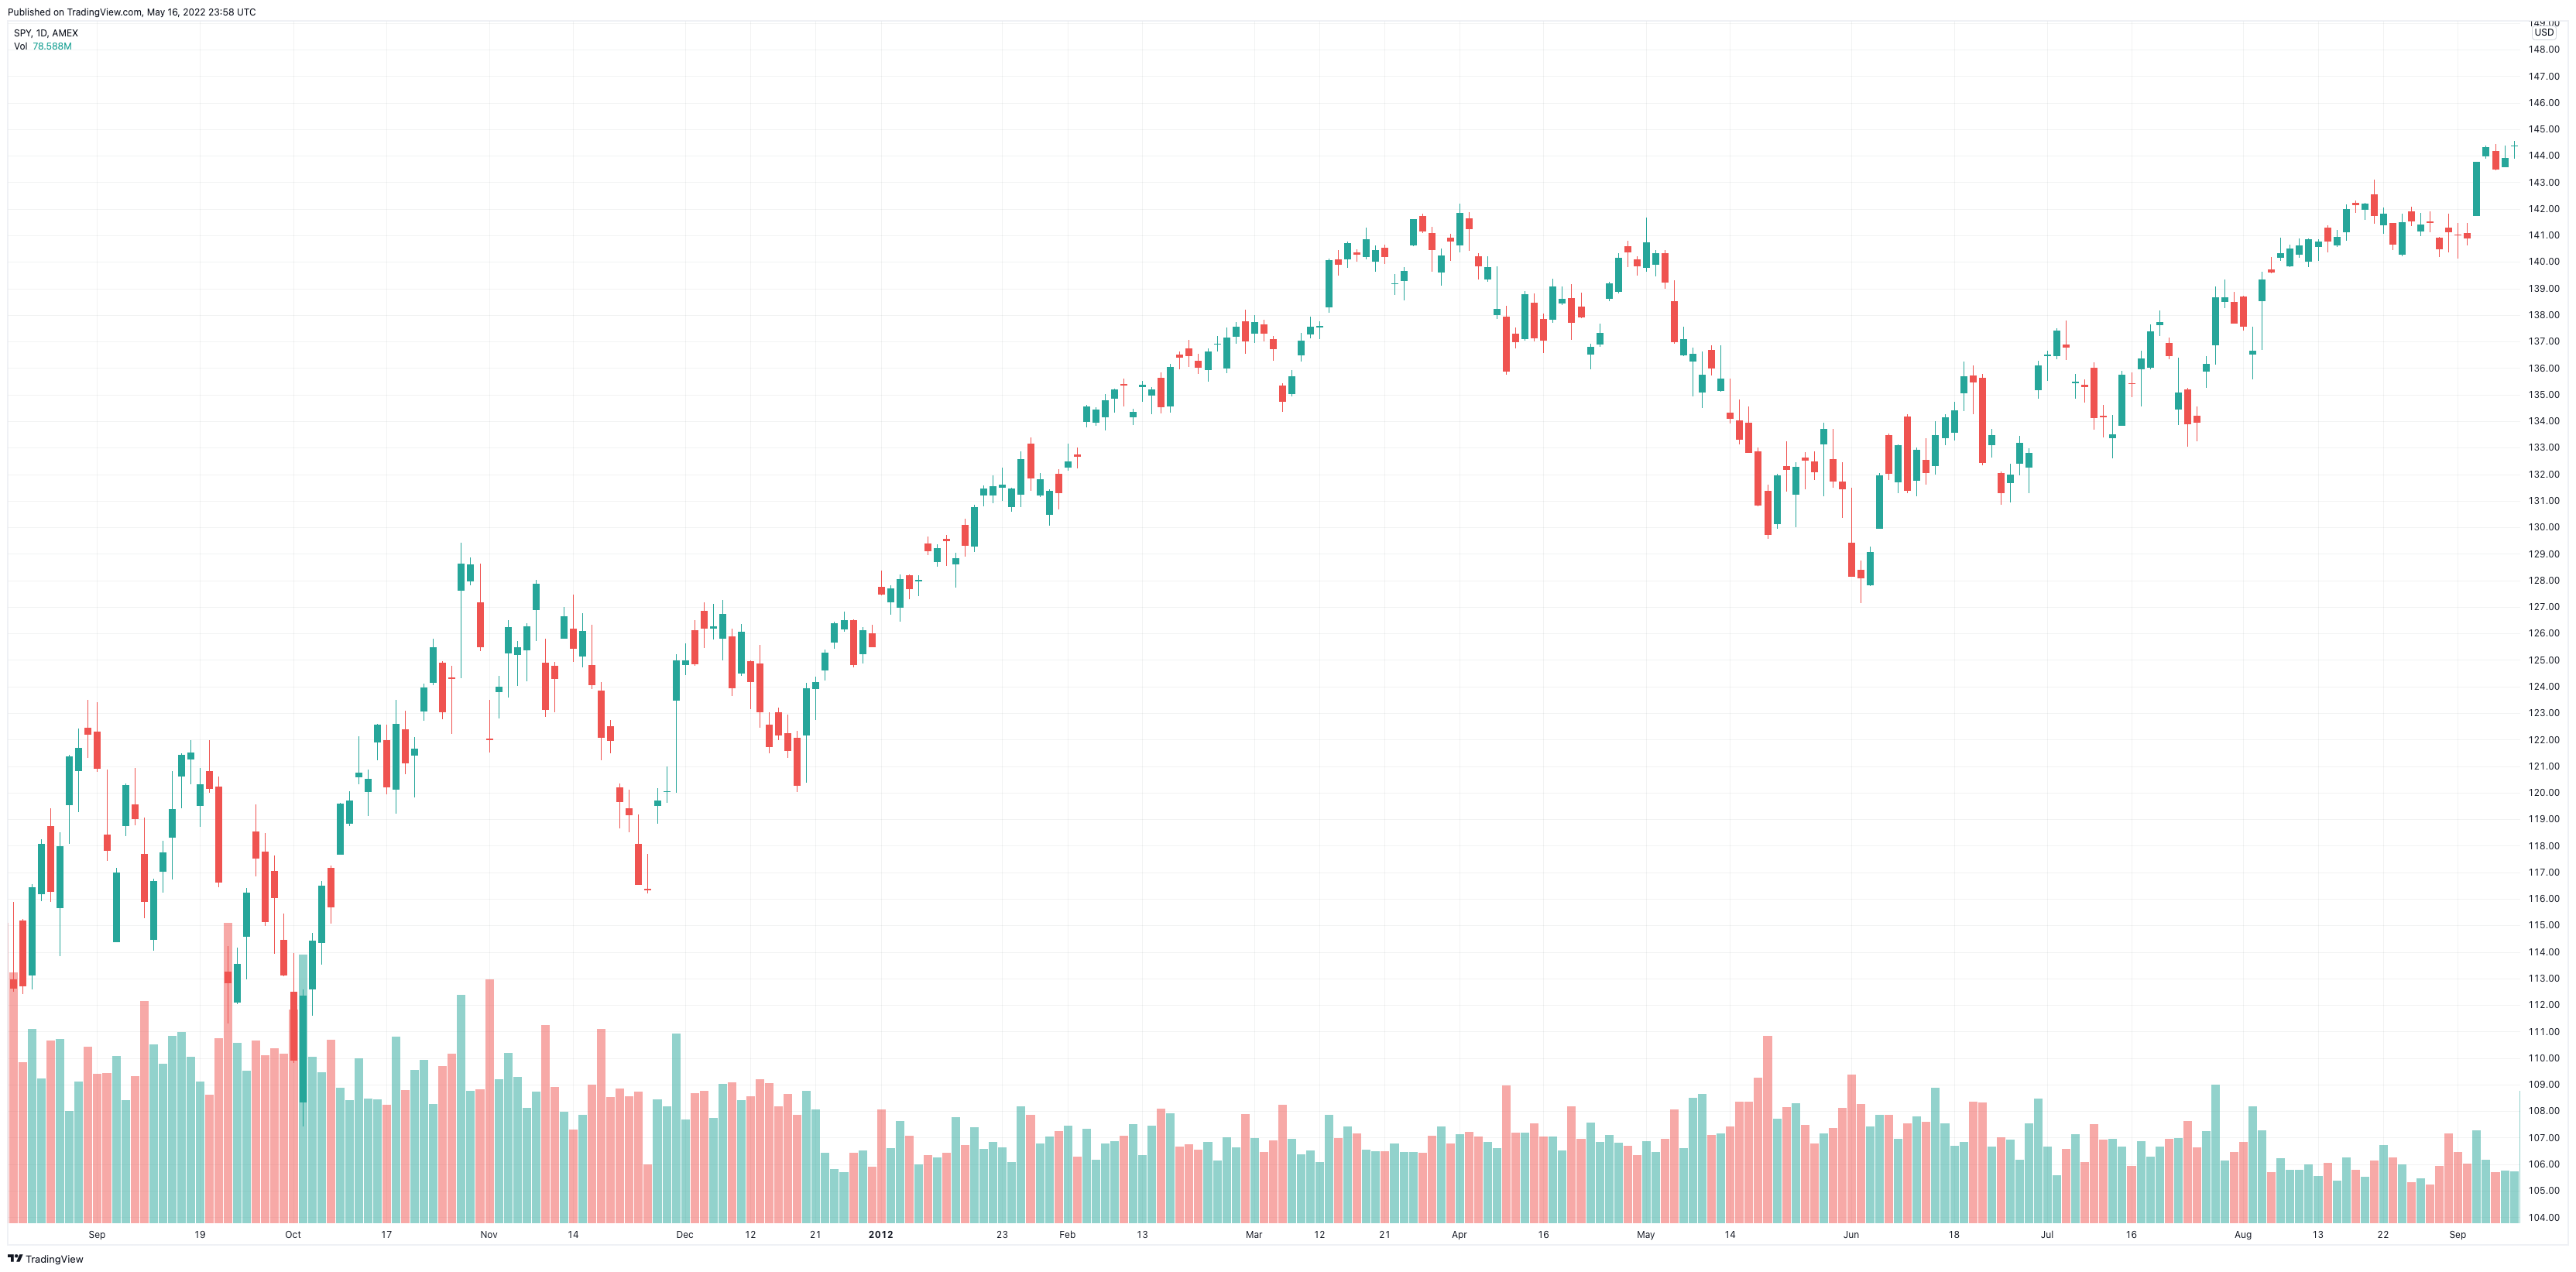

Data behind this chart, as committed beside it:
Date, Open, High, Low, Close, Adj Close, Volume
2011-08-19, 113, 115.9, 112.5, 112.6, 91.66, 428281300
2011-08-22, 115.2, 115.2, 112.4, 112.7, 91.73, 275090600
2011-08-23, 113.2, 116.6, 112.6, 116.4, 94.75, 331136600
2011-08-24, 116.2, 118.2, 115.9, 118.1, 96.09, 246869700
2011-08-25, 118.7, 119.4, 115.9, 116.3, 94.62, 312365400
2011-08-26, 115.7, 118.5, 113.8, 118, 96, 314495900
2011-08-29, 119.6, 121.4, 118.1, 121.4, 98.76, 190977200
2011-08-30, 120.8, 122.4, 119.3, 121.7, 99.02, 241315700
2011-08-31, 122.5, 123.5, 121.3, 122.2, 99.46, 301828400
2011-09-01, 122.3, 123.4, 120.8, 120.9, 98.41, 254585900
2011-09-02, 118.4, 120.9, 117.4, 117.8, 95.9, 255517200
2011-09-06, 114.4, 117.2, 114.4, 117, 95.2, 285130500
2011-09-07, 118.8, 120.3, 118.4, 120.3, 97.89, 209803200
2011-09-08, 119.6, 120.9, 118.8, 119, 96.87, 250568200
2011-09-09, 117.7, 119.1, 115.3, 115.9, 94.33, 380195100
2011-09-12, 114.5, 116.8, 114.1, 116.7, 94.94, 305793500
2011-09-13, 117.1, 118.2, 116.2, 117.7, 95.81, 272514700
2011-09-14, 118.3, 120.8, 116.7, 119.4, 97.14, 319389500
2011-09-15, 120.7, 121.5, 119.4, 121.4, 98.81, 326777200
2011-09-16, 121.3, 122, 120.3, 121.5, 99.4, 284528300
2011-09-19, 119.5, 120.9, 118.7, 120.3, 98.41, 241517000
2011-09-20, 120.8, 122, 120, 120.2, 98.29, 218932200
2011-09-21, 120.2, 120.6, 116.4, 116.6, 95.4, 316251300
2011-09-22, 113.2, 114.2, 111.3, 112.9, 92.31, 513911300
2011-09-23, 112.1, 114.2, 112, 113.5, 92.87, 307242500
2011-09-26, 114.6, 116.4, 113, 116.2, 95.08, 260673700
2011-09-27, 118.5, 119.6, 116.8, 117.5, 96.14, 311753900
2011-09-28, 117.8, 118.5, 115, 115.1, 94.18, 286696800
2011-09-29, 117.1, 117.6, 113.9, 116.1, 94.92, 298108900
2011-09-30, 114.4, 115.4, 113.1, 113.2, 92.55, 288392300
2011-10-03, 112.5, 113.9, 109.8, 109.9, 89.92, 365136800
2011-10-04, 108.3, 112.6, 107.4, 112.3, 91.89, 459177500
2011-10-05, 112.6, 114.7, 111.6, 114.4, 93.59, 284108000
2011-10-06, 114.4, 116.7, 113.5, 116.5, 95.28, 257800800
2011-10-07, 117.2, 117.2, 115.1, 115.7, 94.65, 312657900
2011-10-10, 117.7, 119.6, 117.7, 119.6, 97.81, 230666300
2011-10-11, 118.9, 120, 118.8, 119.7, 97.91, 209088000
2011-10-12, 120.6, 122.1, 120.3, 120.8, 98.77, 281544900
2011-10-13, 120, 120.9, 119.1, 120.5, 98.57, 212538800
2011-10-14, 121.9, 122.6, 121.2, 122.6, 100.3, 211397600
2011-10-17, 122, 122.6, 119.9, 120.2, 98.34, 202311600
2011-10-18, 120.1, 123.5, 119.2, 122.6, 100.3, 318857900
2011-10-19, 122.4, 123.1, 120.7, 121.1, 99.08, 226601300
2011-10-20, 121.4, 122.1, 119.8, 121.7, 99.51, 262075600
2011-10-21, 123.1, 124.1, 122.7, 124, 101.4, 278999400
2011-10-24, 124.2, 125.8, 124.1, 125.5, 102.6, 203215600
2011-10-25, 124.9, 124.9, 122.8, 123.1, 100.6, 268596800
2011-10-26, 124.3, 124.8, 122.2, 124.3, 101.7, 289053800
2011-10-27, 127.6, 129.4, 126.6, 128.6, 105.2, 393220200
2011-10-28, 128, 128.9, 127.8, 128.6, 105.2, 225906500
2011-10-31, 127.2, 128.6, 125.3, 125.5, 102.7, 228146700
2011-11-01, 122, 123.5, 121.5, 122, 99.79, 416565800
2011-11-02, 123.8, 124.4, 122.8, 124, 101.4, 244717600
2011-11-03, 125.3, 126.5, 123.6, 126.2, 103.3, 291174800
2011-11-04, 125.2, 125.7, 124, 125.5, 102.6, 249401600
2011-11-07, 125.4, 126.4, 124.2, 126.3, 103.3, 196617200
2011-11-08, 126.9, 128, 125.7, 127.9, 104.6, 224426300
2011-11-09, 124.9, 125.8, 122.9, 123.2, 100.7, 337982000
2011-11-10, 124.8, 124.9, 123, 124.3, 101.7, 231866500
2011-11-11, 125.8, 127, 125.8, 126.7, 103.6, 189924400
... 208 more rows
